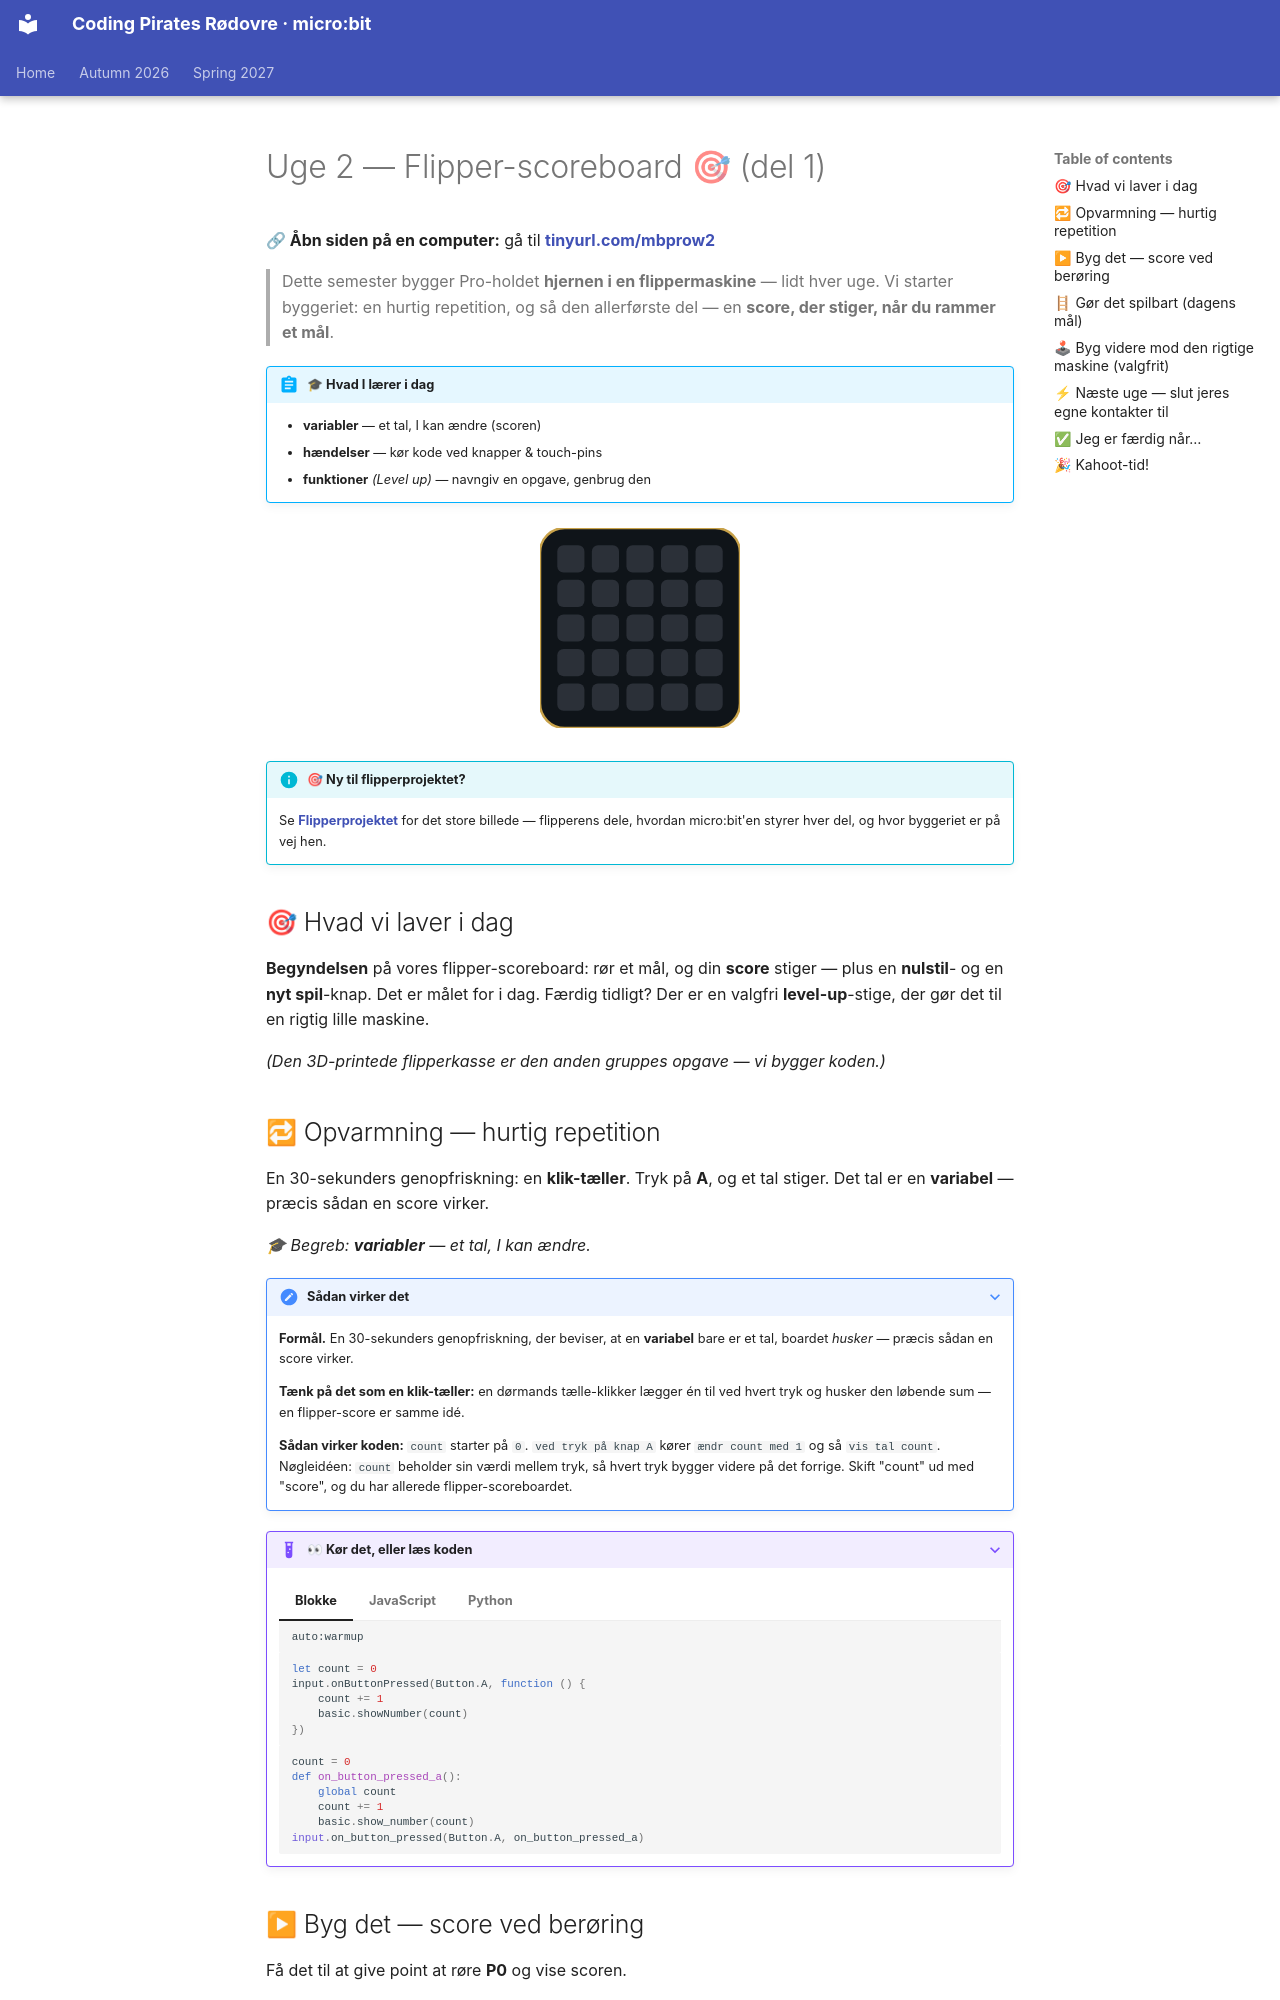

repository: itsgauravsaxena/cpr-microbit · page: autumn-2026/microbit-pro/week-02-data-sensors/README.da/index.html · generator: mkdocs

# Uge 2 — Flipper-scoreboard 🎯 (del 1)

**🔗 Åbn siden på en computer:** gå til **[tinyurl.com/mbprow2](https://tinyurl.com/mbprow2)**

> Dette semester bygger Pro-holdet **hjernen i en flippermaskine** — lidt hver uge. Vi starter byggeriet: en hurtig repetition, og så den allerførste del — en **score, der stiger, når du rammer et mål**.

!!! abstract "🎓 Hvad I lærer i dag"
    - **variabler** — et tal, I kan ændre (scoren)
    - **hændelser** — kør kode ved knapper & touch-pins
    - **funktioner** *(Level up)* — navngiv en opgave, genbrug den
